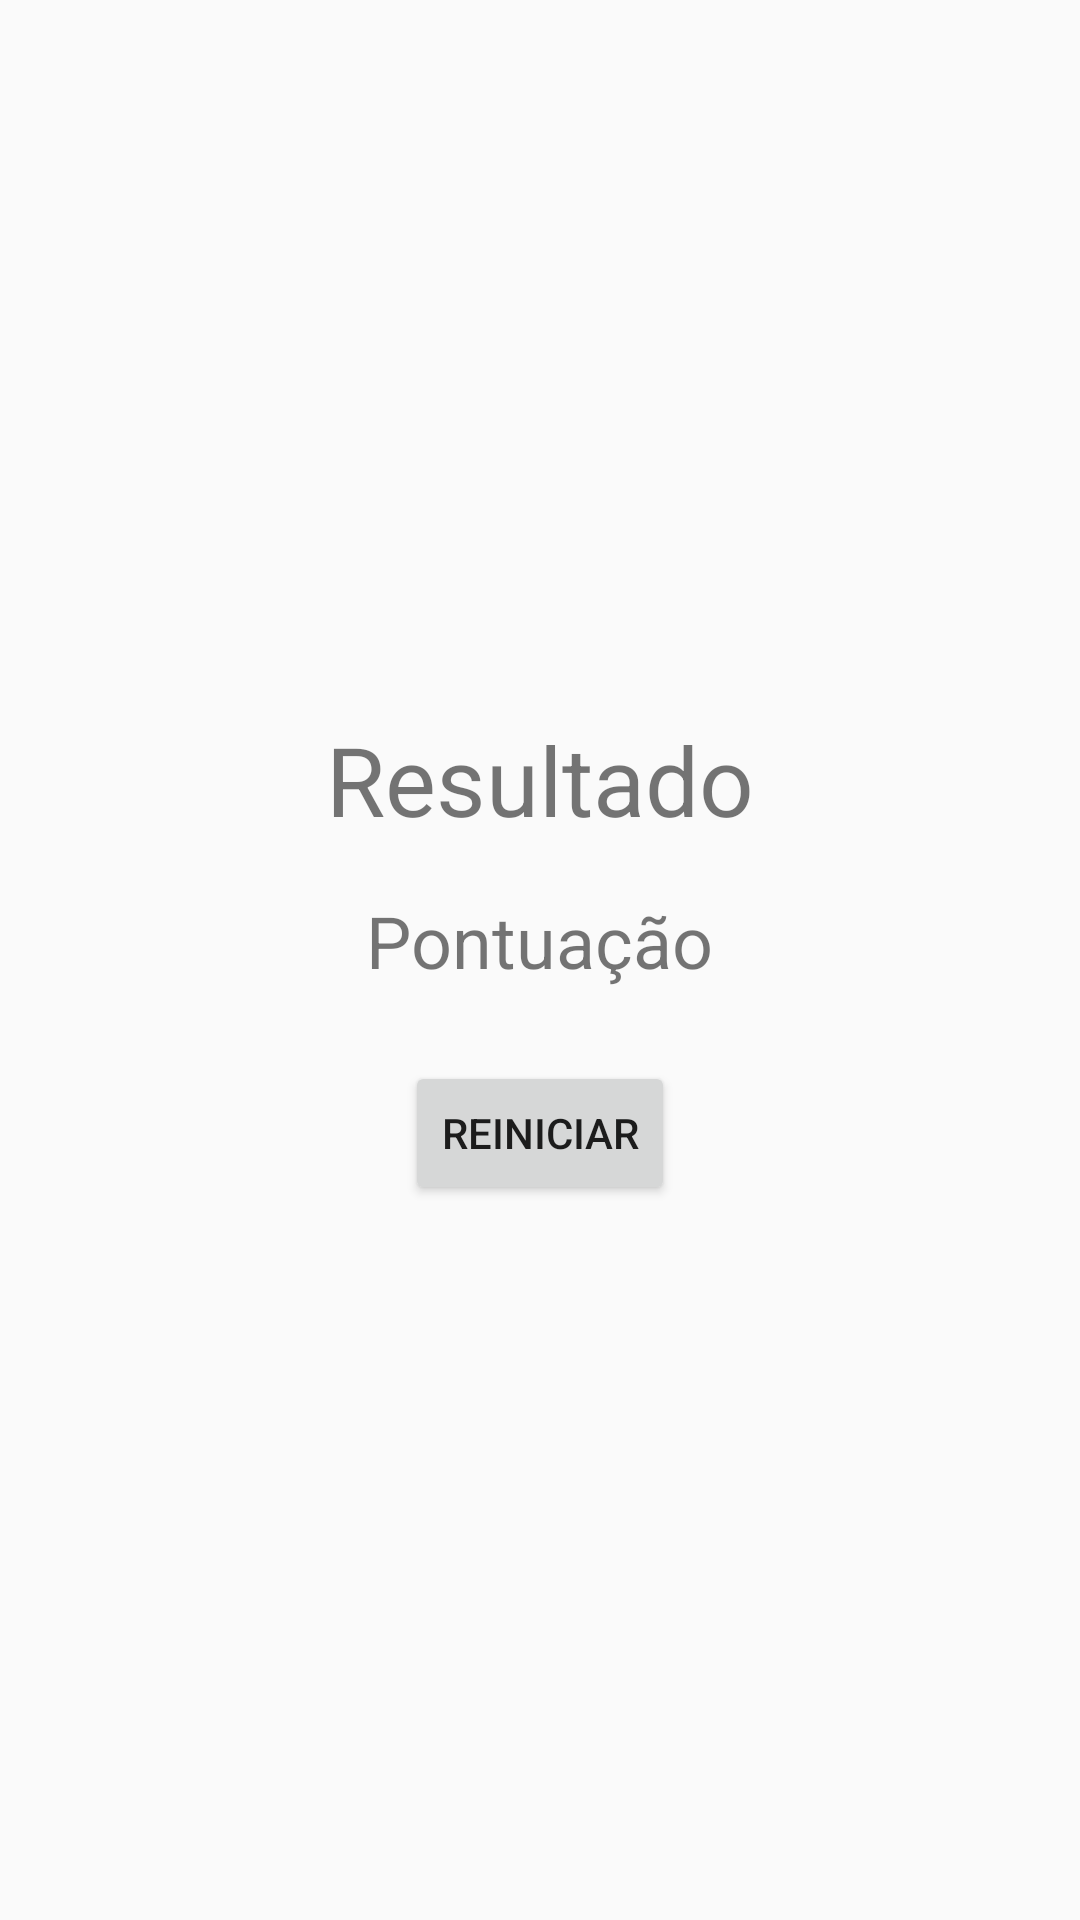

This screen was rendered from an Android layout file. Write that file and the resources it references.
<!-- AndroidManifest.xml: application theme Theme.MiniSurvivors -->
<!-- res/layout/activity_game.xml -->
<?xml version="1.0" encoding="utf-8"?>
<LinearLayout xmlns:android="http://schemas.android.com/apk/res/android"
    android:layout_width="match_parent"
    android:layout_height="match_parent"
    android:orientation="vertical"
    android:gravity="center"
    android:padding="16dp">

    <TextView
        android:id="@+id/resultText"
        android:layout_width="wrap_content"
        android:layout_height="wrap_content"
        android:text="Resultado"
        android:textSize="32sp"
        android:layout_marginBottom="16dp"/>

    <TextView
        android:id="@+id/scoreText"
        android:layout_width="wrap_content"
        android:layout_height="wrap_content"
        android:text="Pontuação"
        android:textSize="24sp"
        android:layout_marginBottom="24dp"/>

    <Button
        android:id="@+id/restartButton"
        android:layout_width="wrap_content"
        android:layout_height="wrap_content"
        android:text="Reiniciar"/>
</LinearLayout>
<!-- resources referenced by this layout -->
<resources>
  <style name="Theme.MiniSurvivors" parent="Theme.AppCompat.Light.DarkActionBar">
          
          <item name="colorPrimary">@color/purple_500</item>
          <item name="colorPrimaryDark">@color/purple_700</item>
          <item name="colorAccent">@color/teal_200</item>
      </style>
  <!-- not gathered from this repository: default colours our renderer supplied (Android Studio template values) -->
  <color name="purple_500">#FF6200EE</color>
  <color name="purple_700">#FF3700B3</color>
  <color name="teal_200">#FF03DAC5</color>
</resources>
